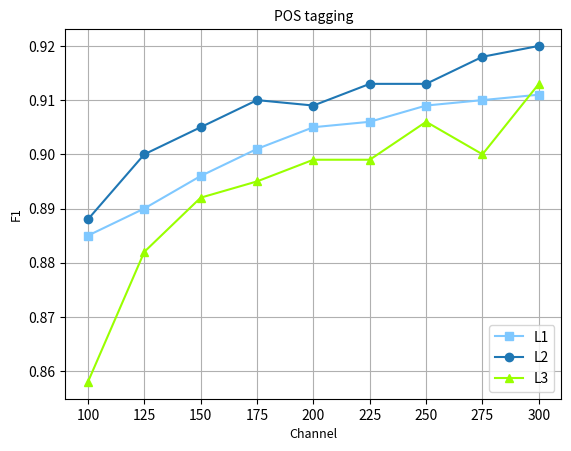

Python code for this plot:
import matplotlib.pyplot as plt
import numpy as np

# figsize=(7, 5)
fig1 = plt.figure(1)
channel = [100, 125, 150, 175, 200, 225, 250, 275, 300]

# one-hot
f1_l1 = [0.903, 0.939, 0.945, 0.950, 0.951, 0.951, 0.953, 0.955, 0.955]

f1_l2 = [0.573, 0.731, 0.889, 0.929, 0.927, 0.943, 0.945, 0.944, 0.947]

f1_l3 = [0.624, 0.715, 0.825, 0.838, 0.915, 0.921, 0.923, 0.941, 0.917]

# embedding
em_f1_l1 = [0.885, 0.890, 0.896, 0.901, 0.905, 0.906, 0.909, 0.910, 0.911]

em_f1_l2 = [0.888, 0.900, 0.905, 0.910, 0.909, 0.913, 0.913, 0.918, 0.920]

em_f1_l3 = [0.858, 0.882, 0.892, 0.895, 0.899, 0.899, 0.906, 0.900, 0.913]

ax1 = fig1.add_subplot(1, 1, 1, alpha=0.3)  # 可选facecolor='#4f4f4f',alpha=0.3


# plt.yticks(np.linspace(0.76, 0.9, 8))
#
# plt.ylim(0.76, 0.9)

plt.plot(channel, em_f1_l1, 's-', color='#7fc8ff', label="L1")  # color='#7fc8ff'

plt.plot(channel, em_f1_l2, 'o-', label="L2")

plt.plot(channel, em_f1_l3, '^-', color='#99ff00', label="L3")


# plt.plot(channel, acc300, '^-', label="T=300")

# s;.;o;
# plt.scatter(channel, acc300, marker='^')


ax1.legend(loc='lower right')
# 设置标题、x轴和y轴标题、图例文字

# linewidth="3" color="r"
plt.grid(True, linestyle="-")

title = plt.title(u'POS tagging', fontsize=10, color='black')
xlabel = plt.xlabel(u'Channel', fontsize=9, color='black')
ylabel = plt.ylabel(u'F1', fontsize=9, color='black')

# 设置坐标轴的的颜色和文字大小
plt.tick_params(colors='black', labelsize=10)

fig1.savefig('./result_f1.png', bbox_inches='tight', facecolor=fig1.get_facecolor())
# plt.show()
